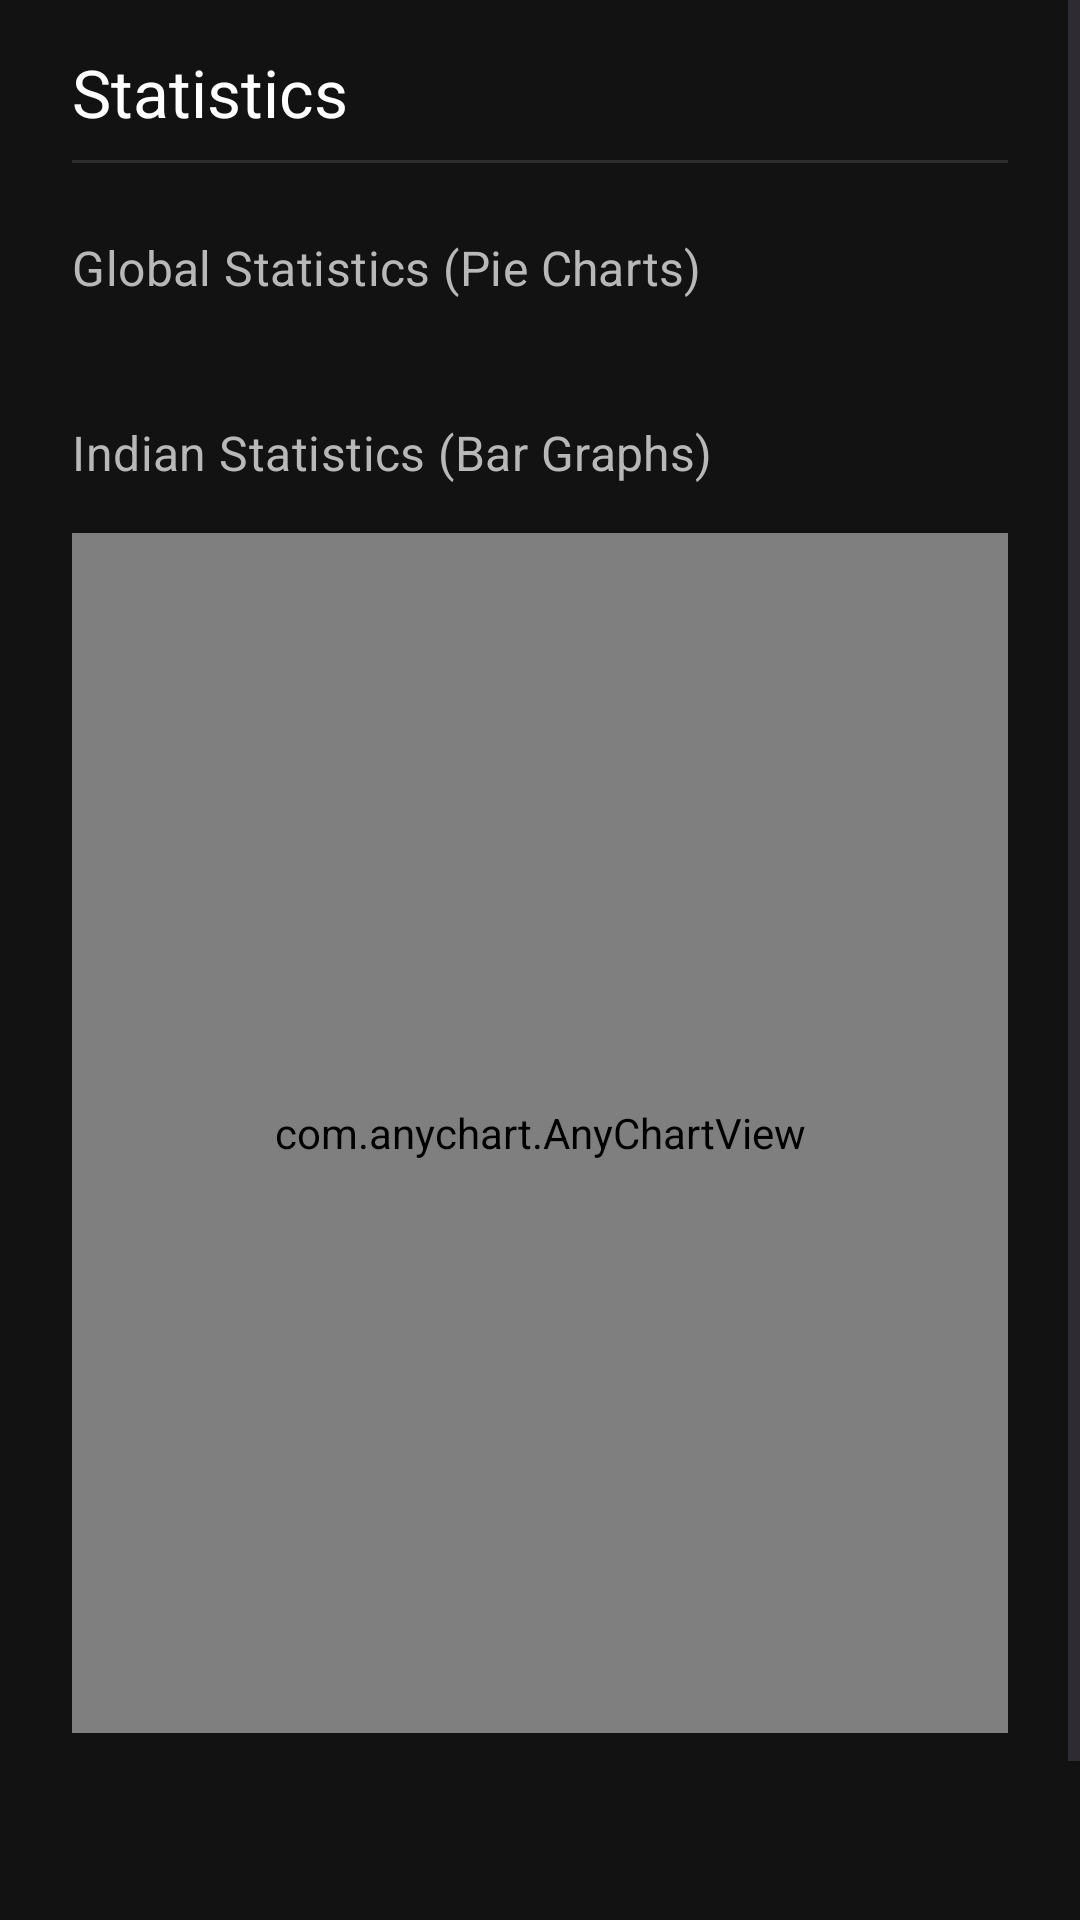

Android layout source for this screen:
<!-- AndroidManifest.xml: application theme Theme.Medscape20 -->
<!-- res/layout/fragment_statistics.xml -->
<?xml version="1.0" encoding="utf-8"?>
<ScrollView xmlns:android="http://schemas.android.com/apk/res/android"
    xmlns:app="http://schemas.android.com/apk/res-auto"
    android:layout_width="match_parent"
    android:layout_height="match_parent"
    android:background="@color/bg_colors"
    android:fitsSystemWindows="true">

    <LinearLayout
        android:layout_width="match_parent"
        android:layout_height="match_parent"
        android:orientation="vertical"
        android:paddingStart="24dp"
        android:paddingEnd="24dp">

        <TextView
            android:layout_width="wrap_content"
            android:layout_height="wrap_content"
            android:layout_marginTop="16dp"
            android:text="Statistics"
            android:textAppearance="@style/TextAppearance.MyApp.TitleLarge"
            android:textColor="@color/white" />

        <View
            android:layout_width="match_parent"
            android:layout_height="1dp"
            android:layout_marginTop="8dp"
            android:background="@color/grey_surface" />

        <TextView
            android:layout_width="wrap_content"
            android:layout_height="wrap_content"
            android:layout_marginTop="24dp"
            android:layout_marginBottom="16dp"
            android:text="Global Statistics (Pie Charts)"
            android:textAppearance="@style/TextAppearance.MyApp.TitleMedium"
            android:textColor="@color/grey_txt" />

        <androidx.recyclerview.widget.RecyclerView
            android:id="@+id/global_pie_recycler"
            android:layout_width="match_parent"
            android:layout_height="wrap_content" />

        <TextView
            android:layout_width="wrap_content"
            android:layout_height="wrap_content"
            android:layout_marginTop="24dp"
            android:text="Indian Statistics (Bar Graphs)"
            android:textAppearance="@style/TextAppearance.MyApp.TitleMedium"
            android:textColor="@color/grey_txt" />

        <com.anychart.AnyChartView
            android:id="@+id/bar_graph"
            android:layout_marginTop="16dp"
            android:layout_marginBottom="120dp"
            android:layout_width="match_parent"
            android:layout_height="400dp"
            android:layerType="hardware" />

    </LinearLayout>
</ScrollView>
<!-- resources referenced by this layout -->
<resources>
  <color name="bg_colors">#121212</color>
  <color name="grey_surface">#2d2d2d</color>
  <color name="grey_txt">#B8B8B8</color>
  <color name="white">#FFFFFFFF</color>
  <style name="TextAppearance.MyApp.TitleLarge" parent="TextAppearance.Material3.TitleLarge">
          <item name="fontFamily">@font/montserrat_bold</item>
      </style>
  <style name="TextAppearance.MyApp.TitleMedium" parent="TextAppearance.Material3.TitleMedium">
          <item name="fontFamily">@font/montserrat_bold</item>
      </style>
  <style name="Theme.Medscape20" parent="AppTheme" />
  <style name="AppTheme" parent="Theme.Material3.DayNight.NoActionBar">
          
          
          
          
          
          
          
          
          
          <item name="colorPrimary">@color/primary_green_txt_btn</item>
          
          
  
          
          <item name="textAppearanceHeadlineLarge">@style/TextAppearance.MyApp.HeadlineLarge</item>
          <item name="textAppearanceHeadlineMedium">@style/TextAppearance.MyApp.HeadlineMedium</item>
          <item name="textAppearanceHeadlineSmall">@style/TextAppearance.MyApp.HeadlineSmall</item>
          <item name="textAppearanceTitleLarge">@style/TextAppearance.MyApp.TitleLarge</item>
          <item name="textAppearanceTitleMedium">@style/TextAppearance.MyApp.TitleMedium</item>
          <item name="textAppearanceTitleSmall">@style/TextAppearance.MyApp.TitleSmall</item>
          <item name="textAppearanceBodyLarge">@style/TextAppearance.MyApp.BodyLarge</item>
          <item name="textAppearanceBodyMedium">@style/TextAppearance.MyApp.BodyMedium</item>
          <item name="textAppearanceBodySmall">@style/TextAppearance.MyApp.BodySmall</item>
          <item name="textAppearanceLabelLarge">@style/TextAppearance.MyApp.LabelLarge</item>
          <item name="textAppearanceLabelMedium">@style/TextAppearance.MyApp.LabelMedium</item>
          <item name="textAppearanceLabelSmall">@style/TextAppearance.MyApp.LabelSmall</item>
      </style>
  <color name="primary_green_txt_btn">#8EF497</color>
  <style name="TextAppearance.MyApp.HeadlineLarge" parent="TextAppearance.Material3.HeadlineLarge">
          <item name="fontFamily">@font/montserrat_bold</item>
      </style>
  <style name="TextAppearance.MyApp.HeadlineMedium" parent="TextAppearance.Material3.HeadlineMedium">
          <item name="fontFamily">@font/montserrat_bold</item>
      </style>
  <style name="TextAppearance.MyApp.HeadlineSmall" parent="TextAppearance.Material3.HeadlineSmall">
          <item name="fontFamily">@font/lato_bold</item>
          <item name="android:textSize">22sp</item>
          <item name="android:letterSpacing">0.01</item>
      </style>
  <style name="TextAppearance.MyApp.TitleSmall" parent="TextAppearance.Material3.TitleSmall">
          <item name="fontFamily">@font/montserrat_semibold</item>
      </style>
  <style name="TextAppearance.MyApp.BodyLarge" parent="TextAppearance.Material3.BodyLarge">
          <item name="fontFamily">@font/montserrat_regular</item>
      </style>
  <style name="TextAppearance.MyApp.BodyMedium" parent="TextAppearance.Material3.BodyMedium">
          <item name="fontFamily">@font/montserrat_regular</item>
      </style>
  <style name="TextAppearance.MyApp.BodySmall" parent="TextAppearance.Material3.BodySmall">
          <item name="fontFamily">@font/montserrat_regular</item>
          <item name="android:textSize">11sp</item>
      </style>
  <style name="TextAppearance.MyApp.LabelLarge" parent="TextAppearance.Material3.LabelLarge">
          <item name="fontFamily">@font/montserrat_semibold</item>
      </style>
  <style name="TextAppearance.MyApp.LabelMedium" parent="TextAppearance.Material3.LabelMedium">
          <item name="fontFamily">@font/montserrat_semibold</item>
      </style>
  <style name="TextAppearance.MyApp.LabelSmall" parent="TextAppearance.Material3.LabelSmall">
          <item name="fontFamily">@font/montserrat_regular</item>
      </style>
</resources>
